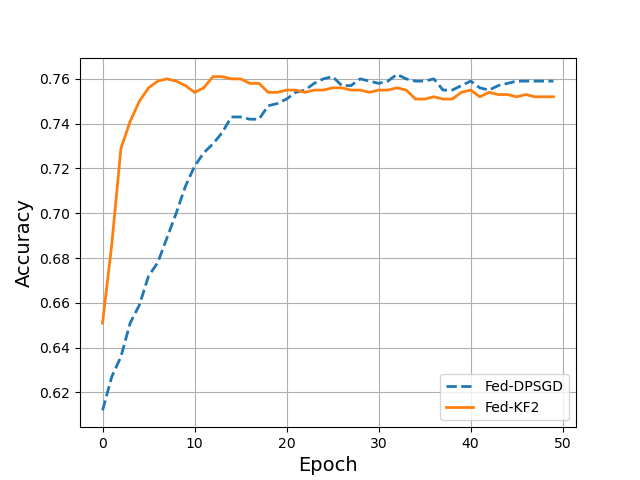

Values plotted in this chart, from the file beside it:
, DPSGD, DPSGD-KF2
0, 0.612, 0.651
1, 0.627, 0.686
2, 0.636, 0.729
3, 0.651, 0.741
4, 0.659, 0.75
5, 0.672, 0.756
6, 0.678, 0.759
7, 0.689, 0.76
8, 0.7, 0.759
9, 0.712, 0.757
10, 0.721, 0.754
11, 0.727, 0.756
12, 0.731, 0.761
13, 0.736, 0.761
14, 0.743, 0.76
15, 0.743, 0.76
16, 0.742, 0.758
17, 0.742, 0.758
18, 0.748, 0.754
19, 0.749, 0.754
20, 0.751, 0.755
21, 0.754, 0.755
22, 0.755, 0.754
23, 0.758, 0.755
24, 0.76, 0.755
25, 0.761, 0.756
26, 0.757, 0.756
27, 0.757, 0.755
28, 0.76, 0.755
29, 0.759, 0.754
30, 0.758, 0.755
31, 0.759, 0.755
32, 0.762, 0.756
33, 0.76, 0.755
34, 0.759, 0.751
35, 0.759, 0.751
36, 0.76, 0.752
37, 0.755, 0.751
38, 0.755, 0.751
39, 0.757, 0.754
40, 0.759, 0.755
41, 0.756, 0.752
42, 0.755, 0.754
43, 0.757, 0.753
44, 0.758, 0.753
45, 0.759, 0.752
46, 0.759, 0.753
47, 0.759, 0.752
48, 0.759, 0.752
49, 0.759, 0.752
